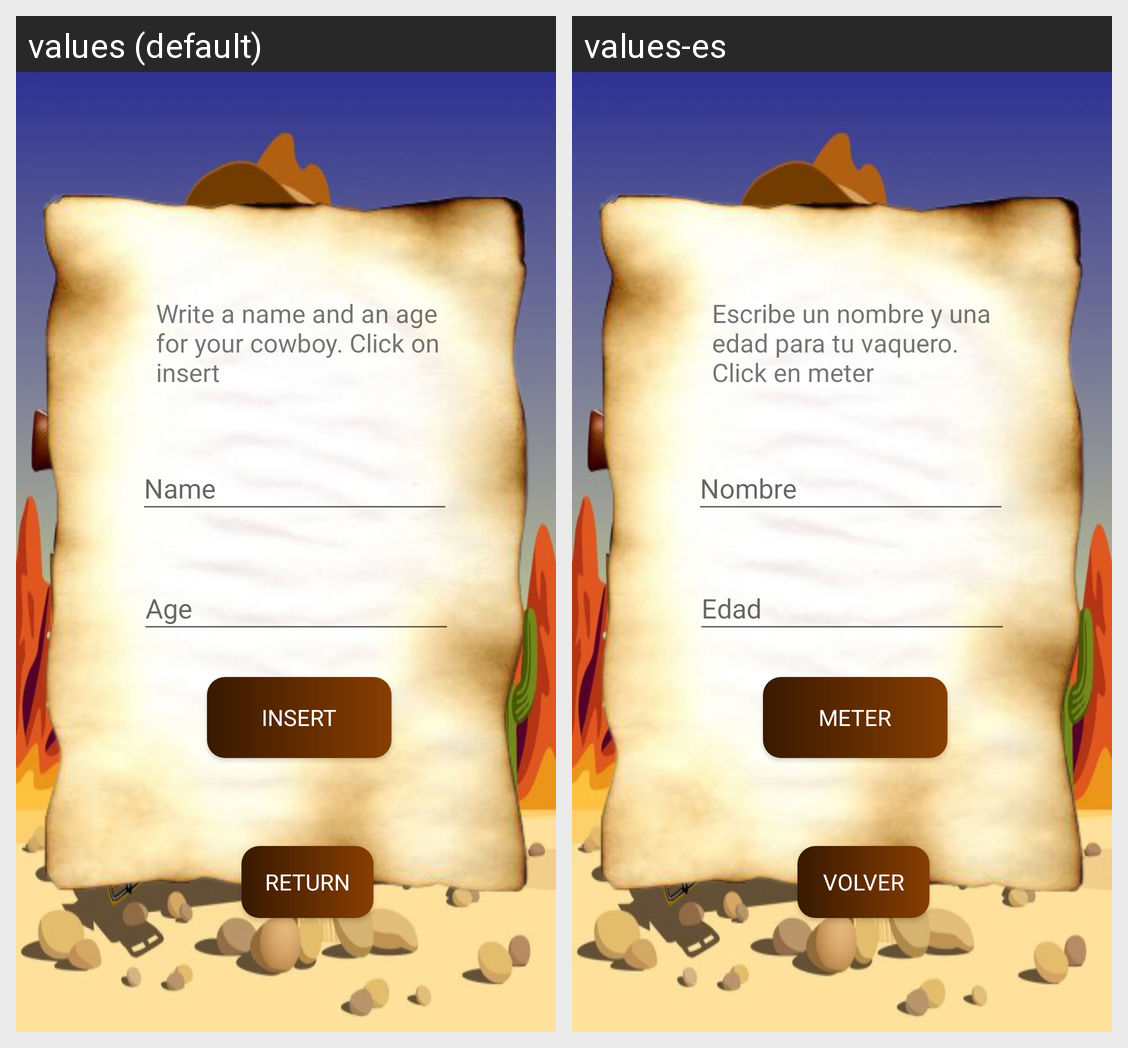

Strings drawn on this Android screen and how each of the app's shown locales translates them:
Android screen res/layout/activity_insertar_datos.xml rendered under 2 locales, left to right: values (default), values-es. Device: Nexus 5 (rendered at 1080×1920; each locale shown at half size, 540×960, under a caption strip naming it); theme Theme.PacMultimedia.
Strings drawn on this screen, with the default value and each locale's value (text and hints the layout hard-codes, and strings that could not be matched under every locale, appear in the picture but are not listed):

hintEdad
  values: Age
  values-es: Edad

hintNombre
  values: Name
  values-es: Nombre

boton_ingresar
  values: Insert
  values-es: Meter

ayuda_ingreso
  values: Write a name and an age for your cowboy. Click on insert
  values-es: Escribe un nombre y una edad para tu vaquero. Click en meter

volver
  values: Return
  values-es: Volver
